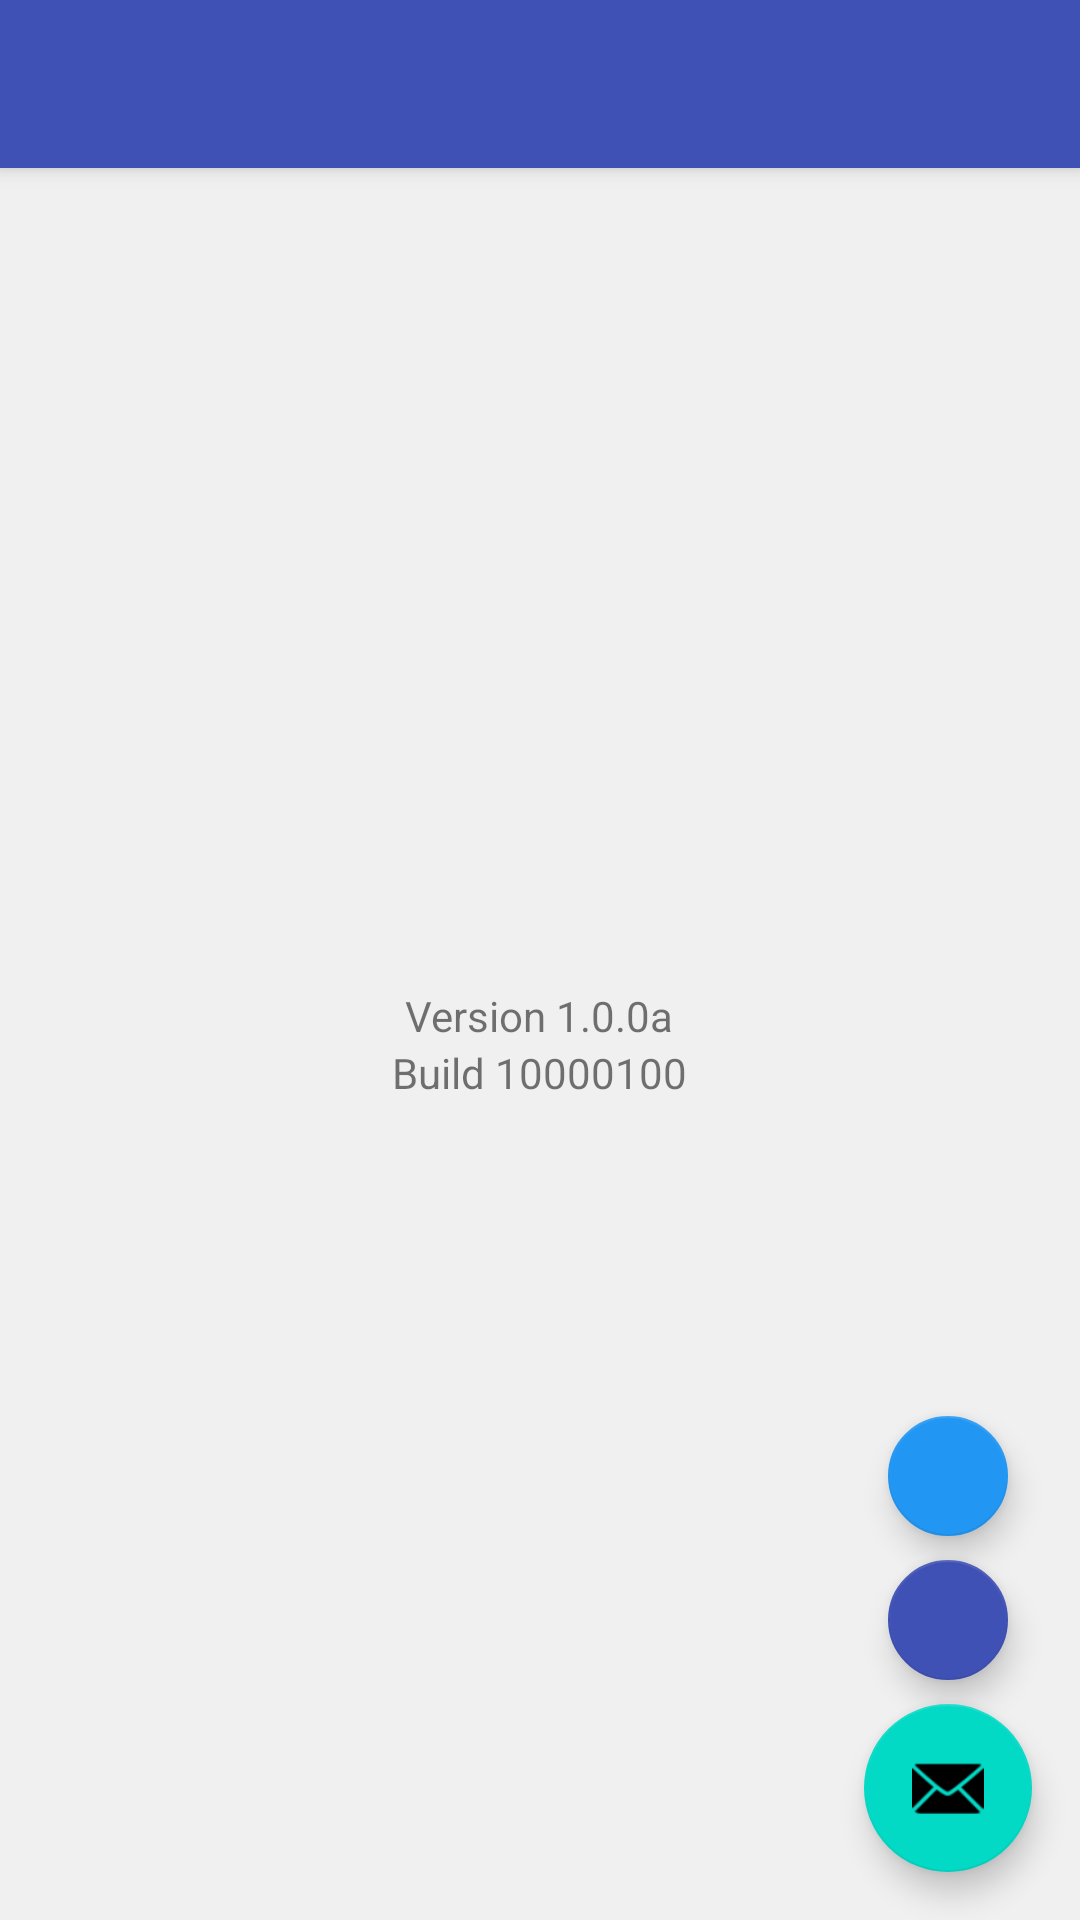

Produce the Android XML layout that renders to this screen, including the resource entries it uses.
<!-- AndroidManifest.xml: activity theme AppTheme.NoActionBar -->
<!-- res/layout/activity_main.xml -->
<?xml version="1.0" encoding="utf-8"?>
<androidx.coordinatorlayout.widget.CoordinatorLayout
    xmlns:android="http://schemas.android.com/apk/res/android"
    xmlns:app="http://schemas.android.com/apk/res-auto"
    xmlns:tools="http://schemas.android.com/tools"
    android:layout_width="match_parent"
    android:layout_height="match_parent"
    tools:context=".ui.main.MainActivity">

    <include layout="@layout/include_app_bar"/>

    <include layout="@layout/content_main"/>

    <com.google.android.material.floatingactionbutton.FloatingActionButton
        android:id="@+id/fab"
        android:layout_width="wrap_content"
        android:layout_height="wrap_content"
        android:layout_gravity="bottom|end"
        android:layout_margin="@dimen/fab_margin"
        app:fabSize="normal"
        app:srcCompat="@android:drawable/ic_dialog_email"/>

    <com.google.android.material.floatingactionbutton.FloatingActionButton
        android:id="@+id/fab_theme_1"
        android:layout_width="wrap_content"
        android:layout_height="wrap_content"
        android:layout_gravity="bottom|end"
        android:layout_marginBottom="80dp"
        android:layout_marginEnd="24dp"
        app:backgroundTint="@color/colorIndigo500"
        app:fabSize="mini"/>

    <com.google.android.material.floatingactionbutton.FloatingActionButton
        android:id="@+id/fab_theme_2"
        android:layout_width="wrap_content"
        android:layout_height="wrap_content"
        android:layout_gravity="bottom|end"
        android:layout_marginBottom="128dp"
        android:layout_marginEnd="24dp"
        app:backgroundTint="@color/colorBlue500"
        app:fabSize="mini"/>

</androidx.coordinatorlayout.widget.CoordinatorLayout>
<!-- res/layout/include_app_bar.xml (included above) -->
<?xml version="1.0" encoding="utf-8"?>
<com.google.android.material.appbar.AppBarLayout
    xmlns:android="http://schemas.android.com/apk/res/android"
    xmlns:tools="http://schemas.android.com/tools"
    android:layout_width="match_parent"
    android:layout_height="wrap_content"
    xmlns:app="http://schemas.android.com/apk/res-auto"
    tools:showIn="@layout/activity_main">

    <androidx.appcompat.widget.Toolbar
        android:id="@+id/toolbar"
        android:layout_width="match_parent"
        android:layout_height="?attr/actionBarSize"
        android:theme="@style/AppTheme.AppBarOverlay"
        app:popupTheme="@style/AppTheme.PopupOverlay"/>

</com.google.android.material.appbar.AppBarLayout>
<!-- res/layout/content_main.xml (included above) -->
<?xml version="1.0" encoding="utf-8"?>
<FrameLayout
    xmlns:android="http://schemas.android.com/apk/res/android"
    xmlns:app="http://schemas.android.com/apk/res-auto"
    xmlns:tools="http://schemas.android.com/tools"
    android:layout_width="match_parent"
    android:layout_height="match_parent"
    app:layout_behavior="@string/appbar_scrolling_view_behavior"
    tools:context=".ui.main.MainActivity"
    tools:showIn="@layout/activity_main">
    
    <LinearLayout
        android:layout_width="wrap_content"
        android:layout_height="wrap_content"
        android:layout_gravity="center"
        android:orientation="vertical"
        android:padding="@dimen/medium_space">
    
        <TextView
            android:id="@+id/tvVersionName"
            android:layout_width="wrap_content"
            android:layout_height="wrap_content"
            android:layout_gravity="center"
            tools:text="Version 1.0.0a"/>
    
        <TextView
            android:id="@+id/tvVersionCode"
            android:layout_width="wrap_content"
            android:layout_height="wrap_content"
            android:layout_gravity="center"
            tools:text="Build 10000100"/>
    
    </LinearLayout>
    
</FrameLayout>
<!-- resources referenced by this layout -->
<resources>
  <color name="colorBlue500">#2196F3</color>
  <color name="colorIndigo500">#3F51B5</color>
  <dimen name="fab_margin">16dp</dimen>
  <dimen name="medium_space">16sp</dimen>
  <style name="AppTheme.AppBarOverlay" parent="ThemeOverlay.AppCompat.Dark.ActionBar">
          <item name="iconTint">?attr/colorPrimary</item>
      </style>
  <style name="AppTheme.PopupOverlay" parent="ThemeOverlay.AppCompat.Light" />
  <style name="AppTheme.NoActionBar">
          <item name="windowActionBar">false</item>
          <item name="windowNoTitle">true</item>
      </style>
</resources>
